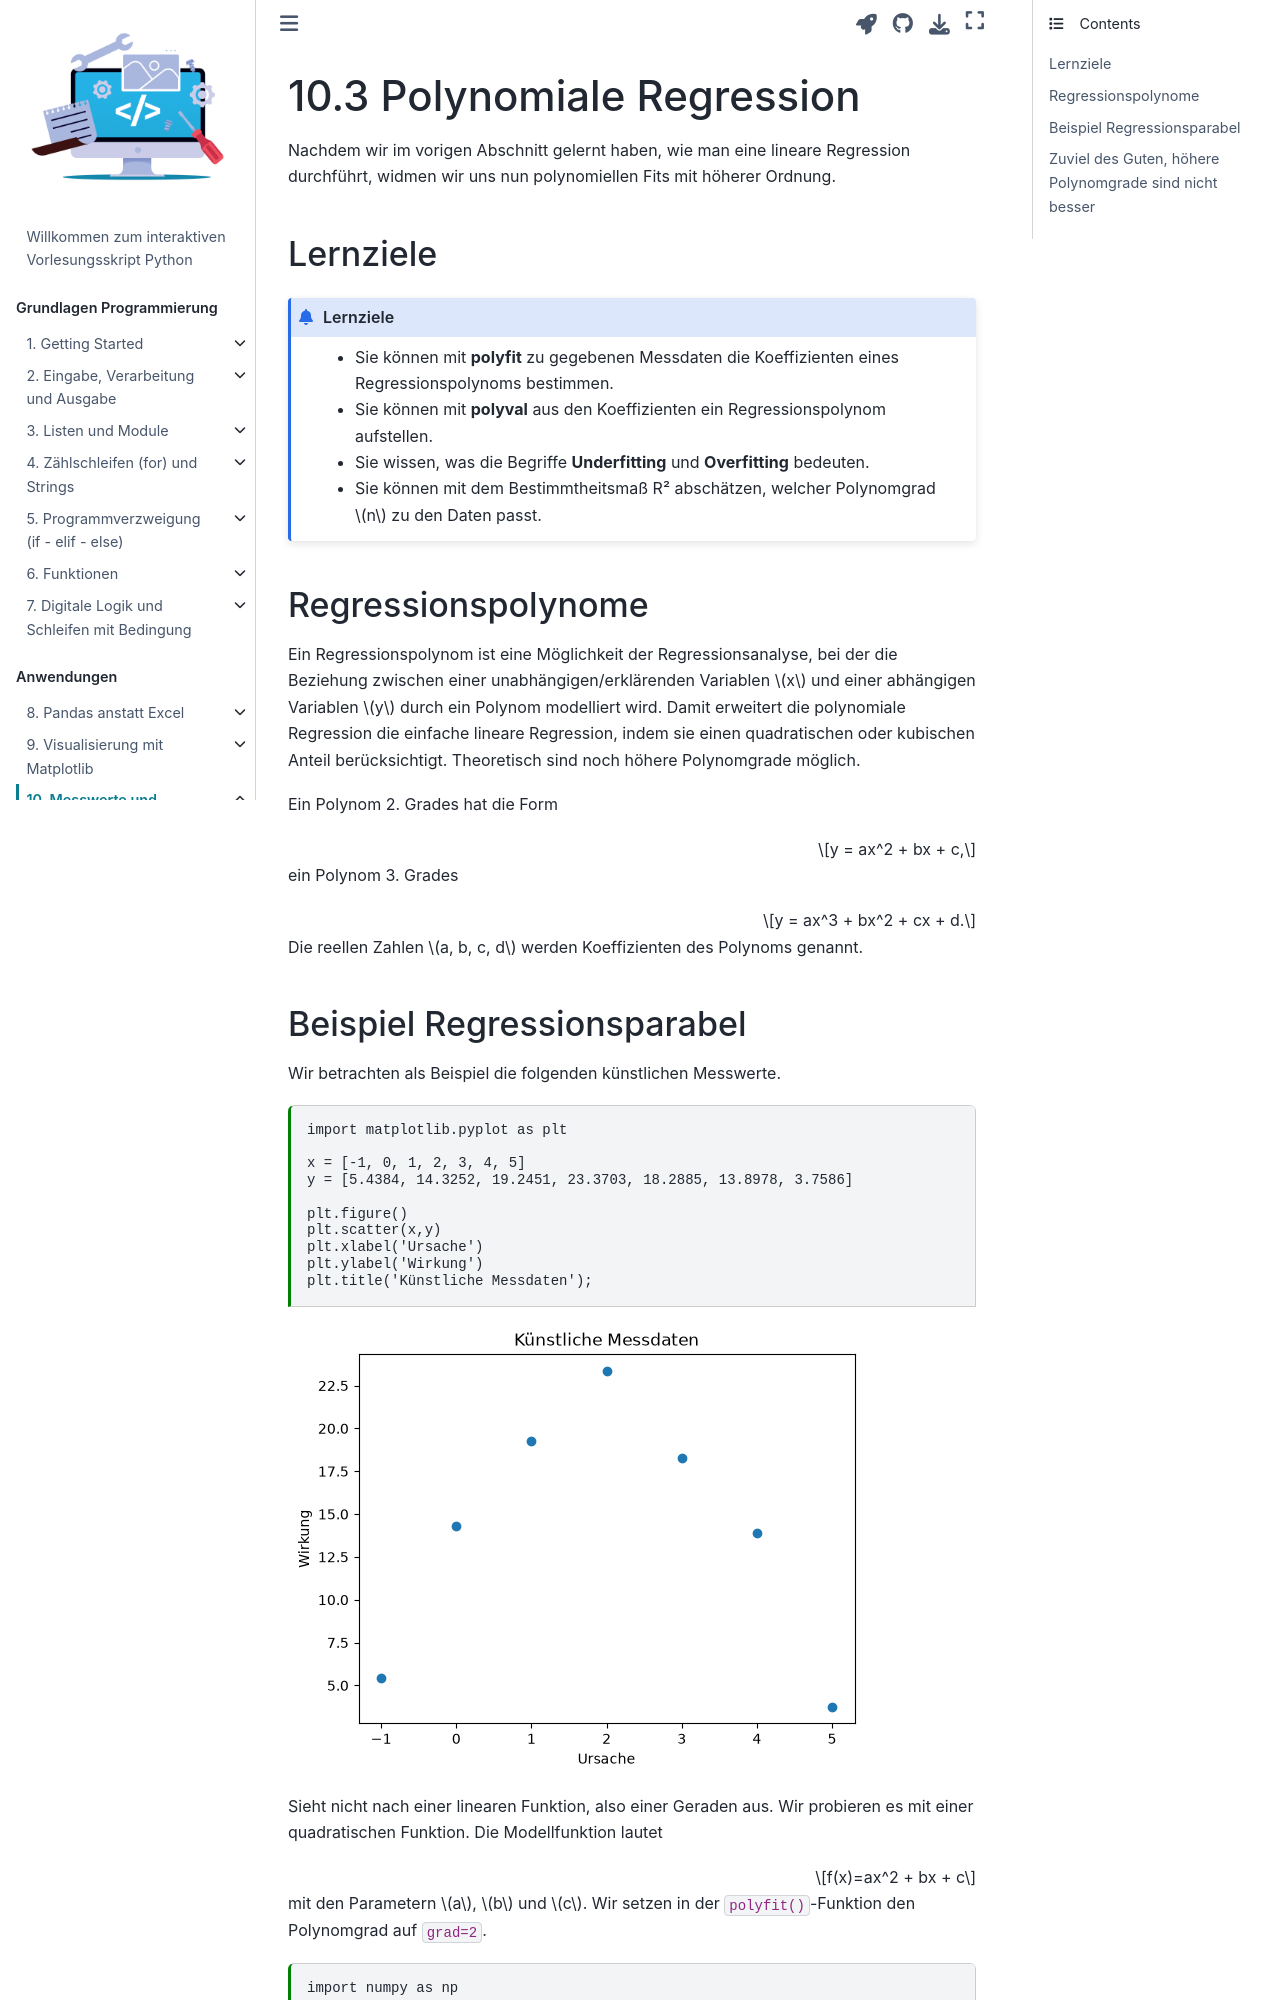

repository: sblauth/book_python · page: chapter10/chapter10_sec03.html · generator: jekyll

---
jupytext:
  formats: ipynb,md:myst
  text_representation:
    extension: .md
    format_name: myst
    format_version: 0.13
    jupytext_version: 1.13.8
kernelspec:
  display_name: Python 3 (ipykernel)
  language: python
  name: python3
---

# 10.3 Polynomiale Regression

Nachdem wir im vorigen Abschnitt gelernt haben, wie man eine lineare
Regression durchführt, widmen wir uns nun polynomiellen Fits mit 
höherer Ordnung.

## Lernziele

```{admonition} Lernziele
:class: admonition-goals
* Sie können mit **polyfit** zu gegebenen Messdaten die Koeffizienten eines
  Regressionspolynoms bestimmen.
* Sie können mit **polyval** aus den Koeffizienten ein Regressionspolynom
  aufstellen.
* Sie wissen, was die Begriffe **Underfitting** und **Overfitting** bedeuten.
* Sie können mit dem Bestimmtheitsmaß R² abschätzen, welcher Polynomgrad $n$ zu
  den Daten passt.
```

## Regressionspolynome

Ein Regressionspolynom ist eine Möglichkeit der Regressionsanalyse, bei der die
Beziehung zwischen einer unabhängigen/erklärenden Variablen $x$ und einer
abhängigen Variablen $y$ durch ein Polynom modelliert wird. Damit erweitert die
polynomiale Regression die einfache lineare Regression, indem sie einen
quadratischen oder kubischen Anteil berücksichtigt. Theoretisch sind noch höhere
Polynomgrade möglich.

Ein Polynom 2. Grades hat die Form 

$$y = ax^2 + bx + c,$$

ein Polynom 3. Grades

$$y = ax^3 + bx^2 + cx + d.$$

Die reellen Zahlen $a, b, c, d$ werden Koeffizienten des Polynoms genannt.
